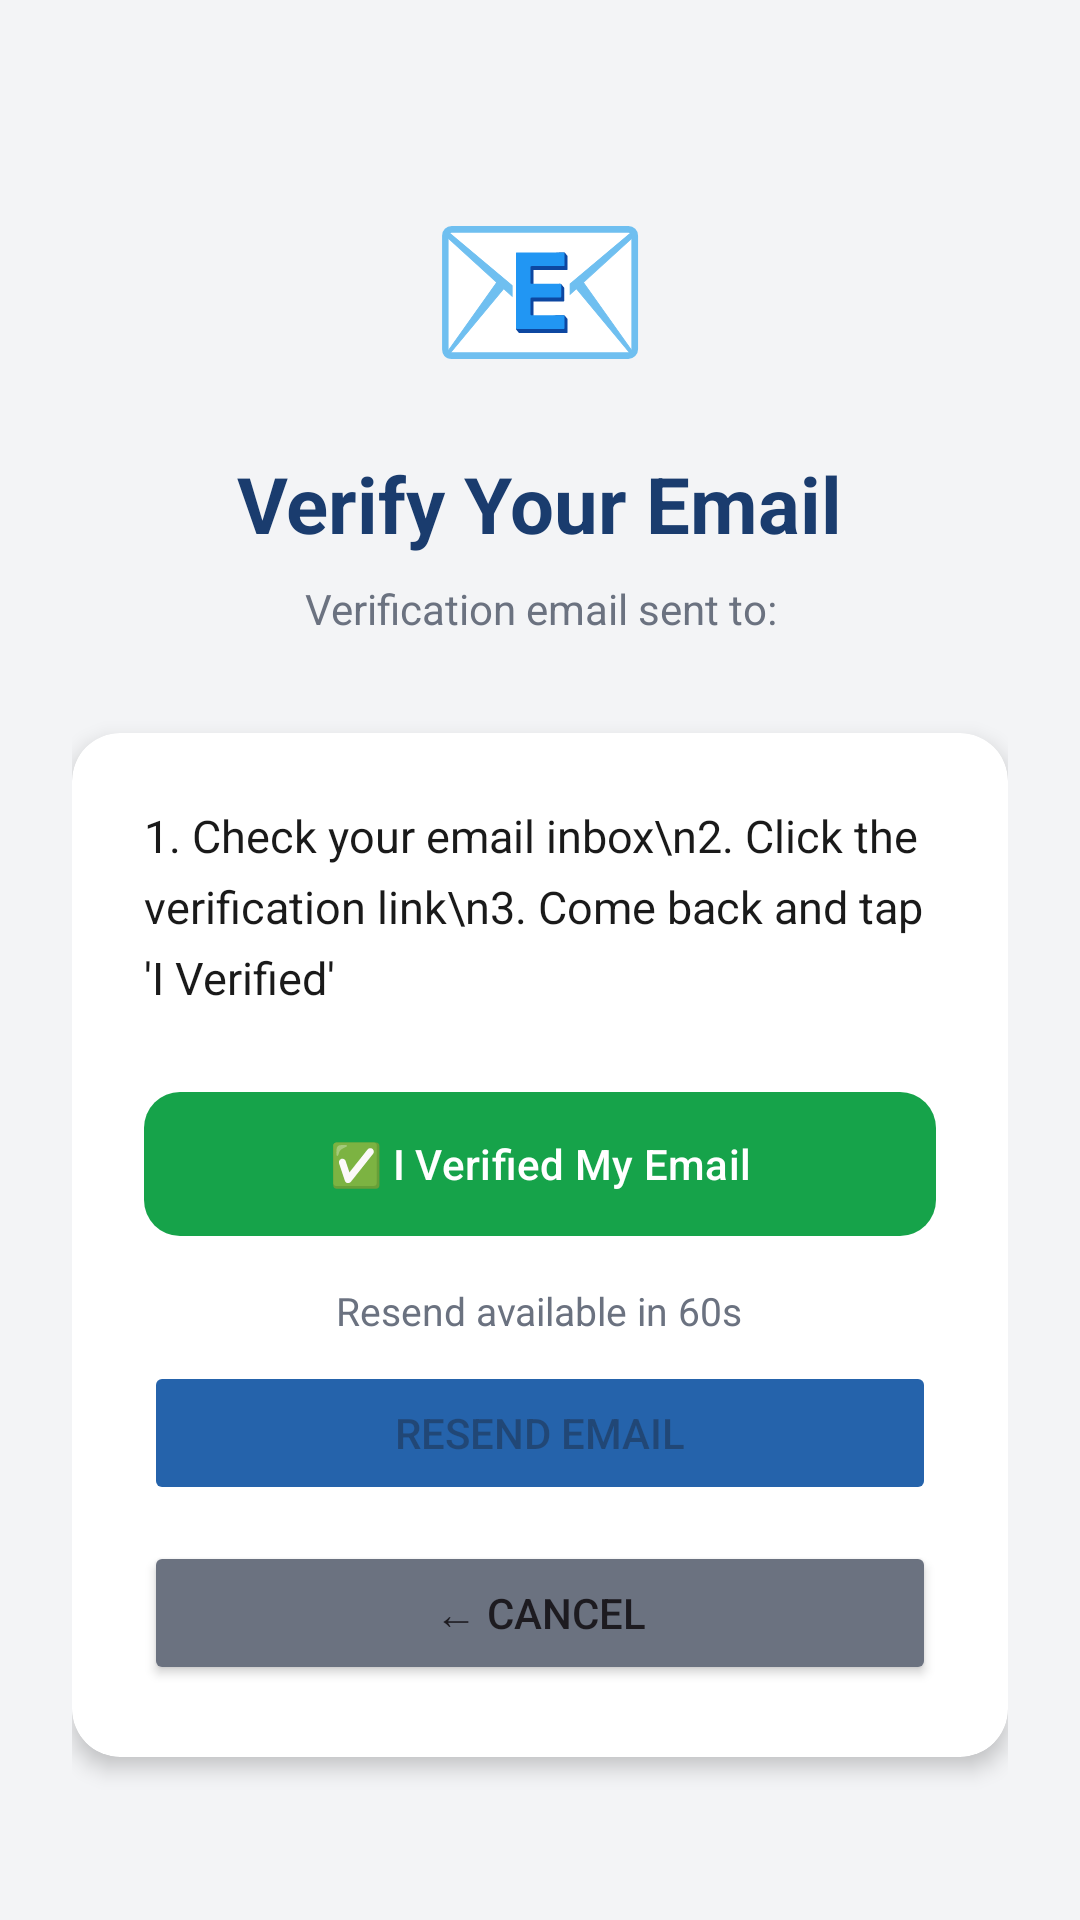

Reconstruct the res/layout file that produces this screen, plus the resources it refers to.
<!-- AndroidManifest.xml: application theme Theme.QRAttendanceApp -->
<!-- res/layout/activity_otp_verification.xml -->
<?xml version="1.0" encoding="utf-8"?>
<ScrollView xmlns:android="http://schemas.android.com/apk/res/android"
    xmlns:app="http://schemas.android.com/apk/res-auto"
    android:layout_width="match_parent"
    android:layout_height="match_parent"
    android:background="@color/light_gray"
    android:fillViewport="true">

    <LinearLayout
        android:layout_width="match_parent"
        android:layout_height="wrap_content"
        android:orientation="vertical"
        android:gravity="center"
        android:padding="24dp">

        <TextView
            android:layout_width="wrap_content"
            android:layout_height="wrap_content"
            android:text="📧"
            android:textSize="60sp"
            android:layout_marginBottom="16dp"/>

        <TextView
            android:layout_width="wrap_content"
            android:layout_height="wrap_content"
            android:text="Verify Your Email"
            android:textSize="26sp"
            android:textStyle="bold"
            android:textColor="@color/primary_dark"
            android:layout_marginBottom="8dp"/>

        <TextView
            android:id="@+id/tvEmail"
            android:layout_width="wrap_content"
            android:layout_height="wrap_content"
            android:text="Verification email sent to:"
            android:textSize="14sp"
            android:textColor="@color/gray"
            android:gravity="center"
            android:layout_marginBottom="32dp"/>

        <androidx.cardview.widget.CardView
            android:layout_width="match_parent"
            android:layout_height="wrap_content"
            app:cardCornerRadius="16dp"
            app:cardElevation="4dp">

            <LinearLayout
                android:layout_width="match_parent"
                android:layout_height="wrap_content"
                android:orientation="vertical"
                android:padding="24dp"
                android:gravity="center">

                <TextView
                    android:layout_width="match_parent"
                    android:layout_height="wrap_content"
                    android:text="1. Check your email inbox\n2. Click the verification link\n3. Come back and tap 'I Verified'"
                    android:textSize="15sp"
                    android:textColor="@color/black"
                    android:lineSpacingExtra="6dp"
                    android:layout_marginBottom="24dp"/>

                <com.google.android.material.button.MaterialButton
                    android:id="@+id/btnVerified"
                    android:layout_width="match_parent"
                    android:layout_height="56dp"
                    android:text="✅ I Verified My Email"
                    app:backgroundTint="@color/accent_green"
                    app:cornerRadius="12dp"
                    android:layout_marginBottom="12dp"/>

                <TextView
                    android:id="@+id/tvTimer"
                    android:layout_width="wrap_content"
                    android:layout_height="wrap_content"
                    android:text="Resend available in 60s"
                    android:textSize="13sp"
                    android:textColor="@color/gray"
                    android:layout_marginBottom="8dp"/>

                <Button
                    android:id="@+id/btnResend"
                    android:layout_width="match_parent"
                    android:layout_height="wrap_content"
                    android:text="Resend Email"
                    android:backgroundTint="@color/primary"
                    android:enabled="false"
                    android:layout_marginBottom="12dp"/>

                <Button
                    android:id="@+id/btnBack"
                    android:layout_width="match_parent"
                    android:layout_height="wrap_content"
                    android:text="← Cancel"
                    android:backgroundTint="@color/gray"/>

            </LinearLayout>
        </androidx.cardview.widget.CardView>

    </LinearLayout>
</ScrollView>
<!-- resources referenced by this layout -->
<resources>
  <color name="accent_green">#16A34A</color>
  <color name="black">#1A1A1A</color>
  <color name="gray">#6B7280</color>
  <color name="light_gray">#F3F4F6</color>
  <color name="primary">#2563AB</color>
  <color name="primary_dark">#1A3C6E</color>
  <style name="Theme.QRAttendanceApp" parent="Base.Theme.QRAttendanceApp" />
  <style name="Base.Theme.QRAttendanceApp" parent="Theme.Material3.DayNight.NoActionBar">
          
          
      </style>
</resources>
